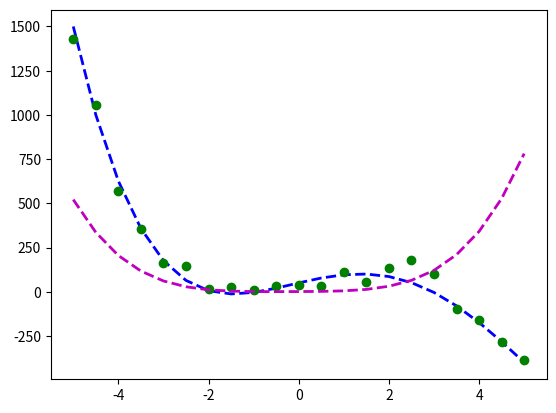

The matplotlib source for this figure: (Note: this script raises an exception after producing the figure.)
import pandas as pd
import matplotlib.pyplot as plt
import numpy as np
import scipy.optimize as spo


def error_poly(curve, data):
    err = np.sum((data[:, 1] - np.polyval(curve, data[:, 0]))**2)
    return err


def fit_poly(data, error_func, degree=4):
    Cguess = np.poly1d(np.ones(degree+1, dtype=np.float32))

    x = np.linspace(-5, 5, 21)
    plt.plot(x, np.polyval(Cguess, x), 'm--', linewidth=2.0, label="Initial guess")

    result = spo.minimize(error_func, Cguess, args=(data,), method='SLSQP', options={'disp': True})
    return np.poly1d(result.x)


def test_run():
    # Create original curve
    Corig = np.poly1d(np.array([1, -10, -5, 60, 50], dtype=np.float32))
    print("Original polynomial: {}x^4 + {}x^3 + {}x^2 + {}x + {}".format(Corig[0], Corig[1], Corig[2], Corig[3], Corig[4]))
    Xorig = np.linspace(-5, 5, 21)
    Yorig = np.polyval(Corig, Xorig)
    plt.plot(Xorig, Yorig, 'b--', linewidth=2.0, label="Original line")

    # Generate noisy data points
    noise_sigma = 50.0
    noise = np.random.normal(0, noise_sigma, Yorig.shape)
    data = np.asarray([Xorig, Yorig + noise]).T
    plt.plot(data[:, 0], data[:, 1], 'go', label="Data points")

    # Try to fit line to this data
    c_fit = fit_poly(data, error_poly)
    print("Fitted polynomial: {}x^4 + {}x^3 + {}x^2 + {}X + {}".format(c_fit[0], c_fit[1], c_fit[2], c_fit[3], c_fit[4]))
    plt.plot(data[:, 0], np.polyval(c_fit, data[:, 0]), 'r--', linewidth=2.0, label="Fitted line")

    # Add legend and show plot
    plt.legend(loc="upper left")
    plt.show()


test_run()
